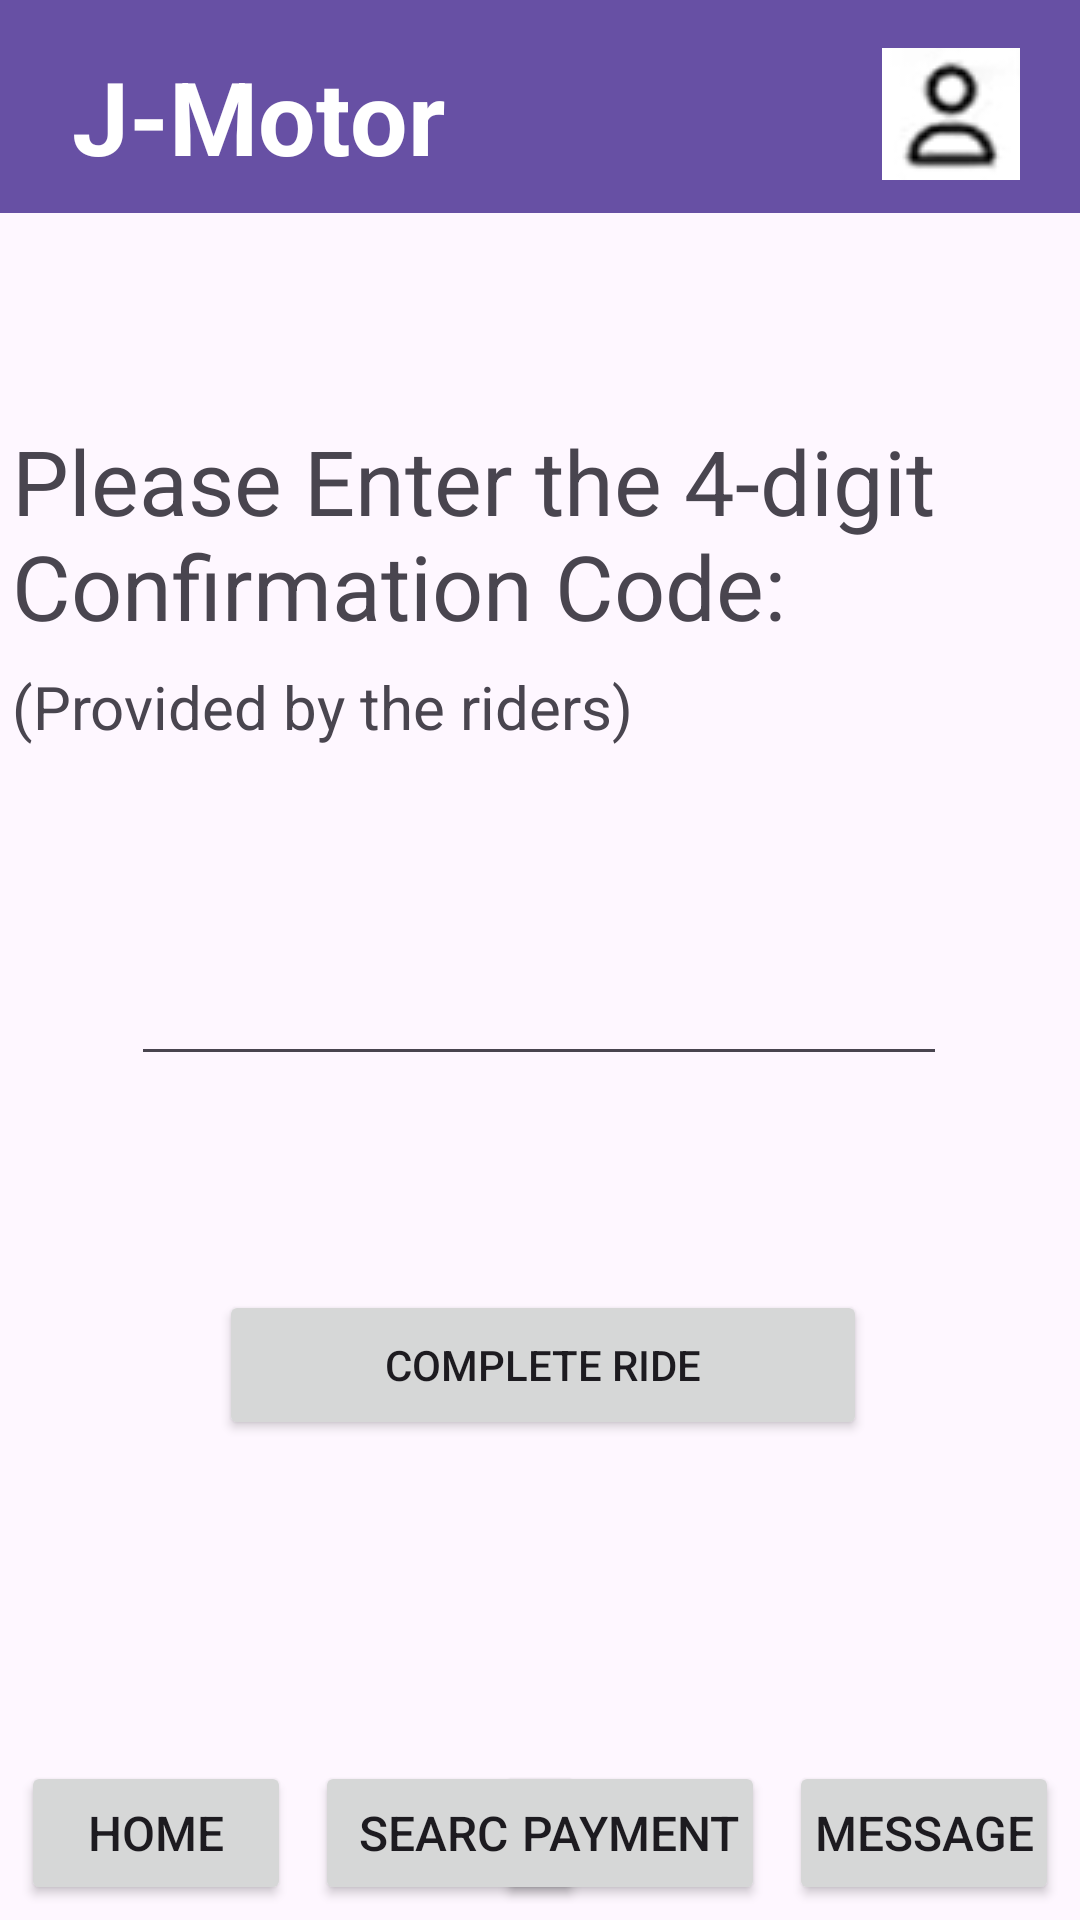

The Android layout XML behind this screen, and the referenced resources:
<!-- AndroidManifest.xml: application theme Theme.Group_1_Project_Step_4 -->
<!-- res/layout/complete_offer.xml -->
<?xml version="1.0" encoding="utf-8"?>
<androidx.constraintlayout.widget.ConstraintLayout xmlns:android="http://schemas.android.com/apk/res/android"
    xmlns:app="http://schemas.android.com/apk/res-auto"
    xmlns:tools="http://schemas.android.com/tools"
    android:layout_width="match_parent"
    android:layout_height="match_parent"
    android:onClick="home"
    tools:context=".Complete_Offer_Page">

    <Button
        android:id="@+id/home_button"
        android:layout_width="90dp"
        android:layout_height="wrap_content"
        android:layout_marginStart="7dp"
        android:layout_marginBottom="5dp"
        android:onClick="home"
        android:paddingLeft="0dp"
        android:paddingRight="0dp"
        android:text="Home"
        android:textSize="16sp"
        app:cornerRadius="0dp"
        app:layout_constraintBottom_toBottomOf="parent"
        app:layout_constraintStart_toStartOf="parent" />

    <Button
        android:id="@+id/search_button"
        android:layout_width="90dp"
        android:layout_height="wrap_content"
        android:layout_marginStart="8dp"
        android:layout_marginBottom="5dp"
        android:onClick="search_ride"
        android:paddingLeft="0dp"
        android:paddingRight="0dp"
        android:text="Search"
        android:textSize="16sp"
        app:cornerRadius="0dp"
        app:layout_constraintBottom_toBottomOf="parent"
        app:layout_constraintStart_toEndOf="@+id/home_button" />

    <Button
        android:id="@+id/payment_button"
        android:layout_width="90dp"
        android:layout_height="wrap_content"
        android:layout_marginEnd="8dp"
        android:layout_marginBottom="5dp"
        android:onClick="payment"
        android:paddingLeft="0dp"
        android:paddingRight="0dp"
        android:text="Payment"
        android:textSize="16sp"
        app:cornerRadius="0dp"
        app:layout_constraintBottom_toBottomOf="parent"
        app:layout_constraintEnd_toStartOf="@+id/message_button" />

    <Button
        android:id="@+id/message_button"
        android:layout_width="90dp"
        android:layout_height="wrap_content"
        android:layout_marginEnd="7dp"
        android:layout_marginBottom="5dp"
        android:onClick="message"
        android:paddingLeft="0dp"
        android:paddingRight="0dp"
        android:text="Message"
        android:textSize="16sp"
        app:cornerRadius="0dp"
        app:layout_constraintBottom_toBottomOf="parent"
        app:layout_constraintEnd_toEndOf="parent" />

    <ImageView
        android:id="@+id/imageView"
        android:layout_width="wrap_content"
        android:layout_height="wrap_content"
        android:layout_marginTop="5dp"
        android:scaleX="8"
        android:scaleY="10"
        app:layout_constraintEnd_toEndOf="parent"
        app:layout_constraintStart_toStartOf="parent"
        app:layout_constraintTop_toTopOf="parent"
        app:srcCompat="@drawable/header" />

    <TextView
        android:id="@+id/logo"
        android:layout_width="wrap_content"
        android:layout_height="wrap_content"
        android:layout_marginStart="24dp"
        android:layout_marginTop="16dp"
        android:text="J-Motor"
        android:textColor="#FFFFFF"
        android:textSize="34sp"
        android:textStyle="bold"
        app:layout_constraintStart_toStartOf="parent"
        app:layout_constraintTop_toTopOf="parent" />

    <ImageView
        android:id="@+id/icon_button"
        android:layout_width="wrap_content"
        android:layout_height="wrap_content"
        android:layout_marginTop="16dp"
        android:layout_marginEnd="20dp"
        android:clickable="true"
        android:onClick="account"
        app:layout_constraintEnd_toEndOf="parent"
        app:layout_constraintTop_toTopOf="parent"
        app:srcCompat="@drawable/icon" />

    <TextView
        android:id="@+id/textView22"
        android:layout_width="352dp"
        android:layout_height="82dp"
        android:layout_marginTop="140dp"
        android:text="Please Enter the 4-digit Confirmation Code:"
        android:textSize="30dp"
        app:layout_constraintEnd_toEndOf="parent"
        app:layout_constraintHorizontal_bias="0.491"
        app:layout_constraintStart_toStartOf="parent"
        app:layout_constraintTop_toTopOf="parent" />

    <EditText
        android:id="@+id/code"
        android:layout_width="272dp"
        android:layout_height="77dp"
        android:ems="10"
        android:inputType="number"
        android:textSize="50dp"
        app:layout_constraintBottom_toBottomOf="parent"
        app:layout_constraintEnd_toEndOf="parent"
        app:layout_constraintHorizontal_bias="0.496"
        app:layout_constraintStart_toStartOf="parent"
        app:layout_constraintTop_toTopOf="parent" />

    <TextView
        android:id="@+id/textView23"
        android:layout_width="wrap_content"
        android:layout_height="wrap_content"
        android:text="(Provided by the riders)"
        android:textSize="20dp"
        app:layout_constraintStart_toStartOf="@+id/textView22"
        app:layout_constraintTop_toBottomOf="@+id/textView22" />

    <Button
        android:id="@+id/button"
        android:layout_width="216dp"
        android:layout_height="50dp"
        android:layout_marginBottom="160dp"
        android:onClick="submit"
        android:text="Complete Ride"
        app:layout_constraintBottom_toBottomOf="parent"
        app:layout_constraintEnd_toEndOf="parent"
        app:layout_constraintHorizontal_bias="0.507"
        app:layout_constraintStart_toStartOf="parent" />


</androidx.constraintlayout.widget.ConstraintLayout>
<!-- resources referenced by this layout -->
<resources>
  <!-- drawable header: png bitmap (drawable, 153 bytes) -->
  <!-- drawable icon: png bitmap (drawable, 2116 bytes) -->
  <style name="Theme.Group_1_Project_Step_4" parent="Base.Theme.Group_1_Project_Step_4" />
  <style name="Base.Theme.Group_1_Project_Step_4" parent="Theme.Material3.DayNight.NoActionBar">
          
          
      </style>
</resources>
